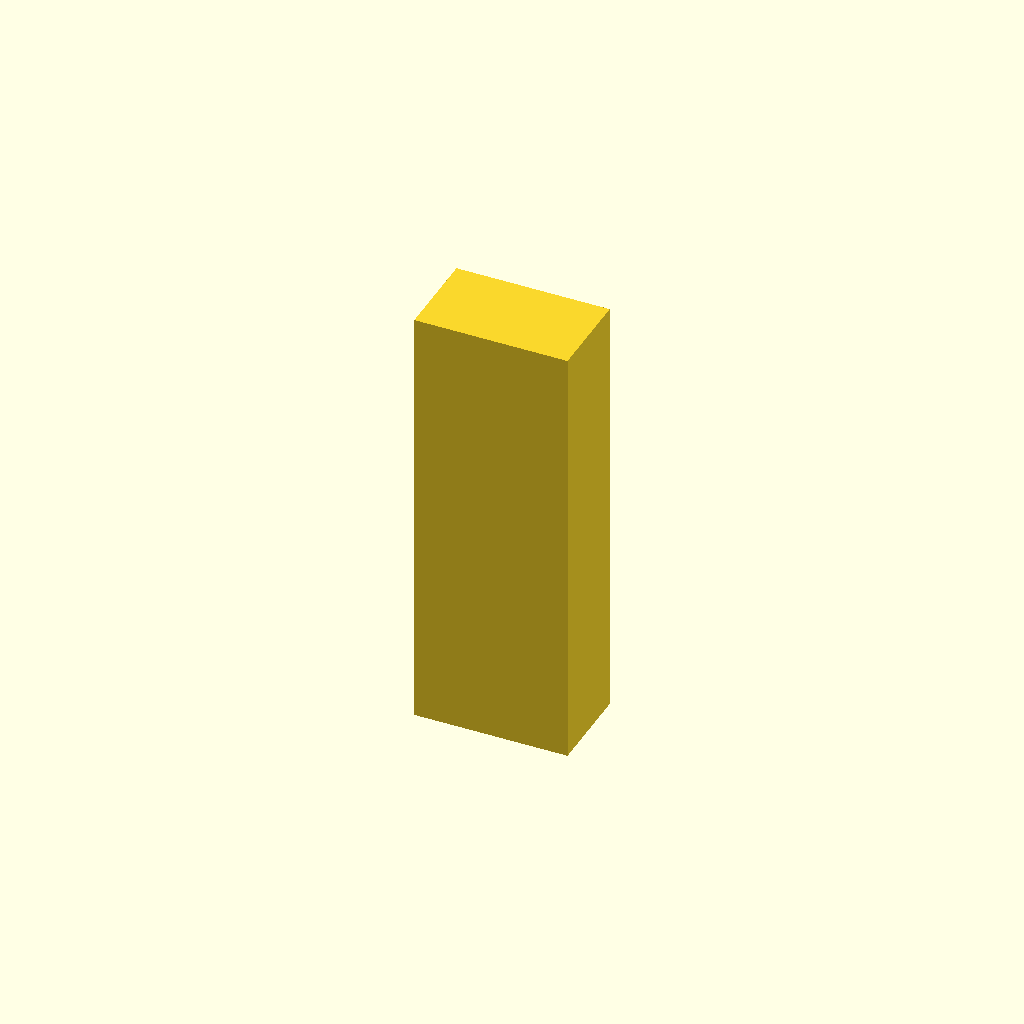
Cell 1 — every parameter at its default value.
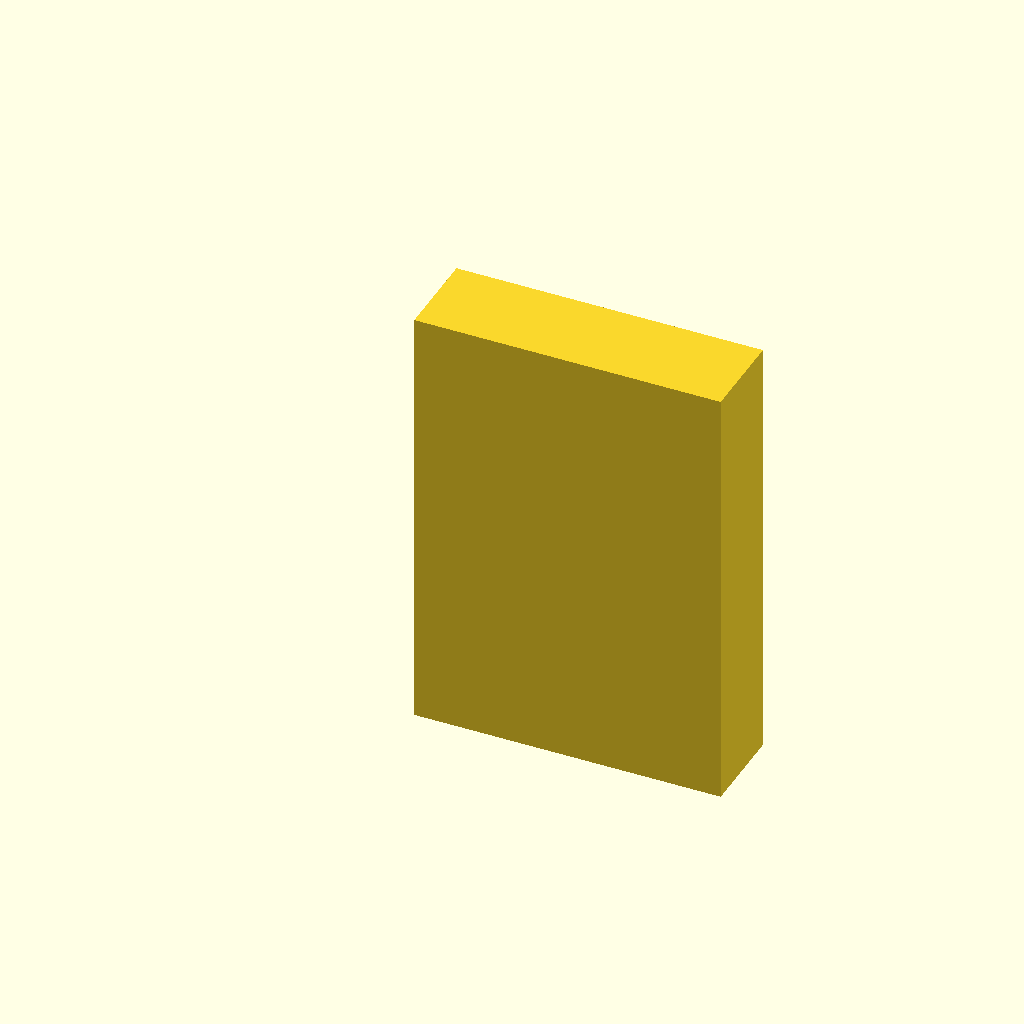
Cell 2: the same model with w = 508.
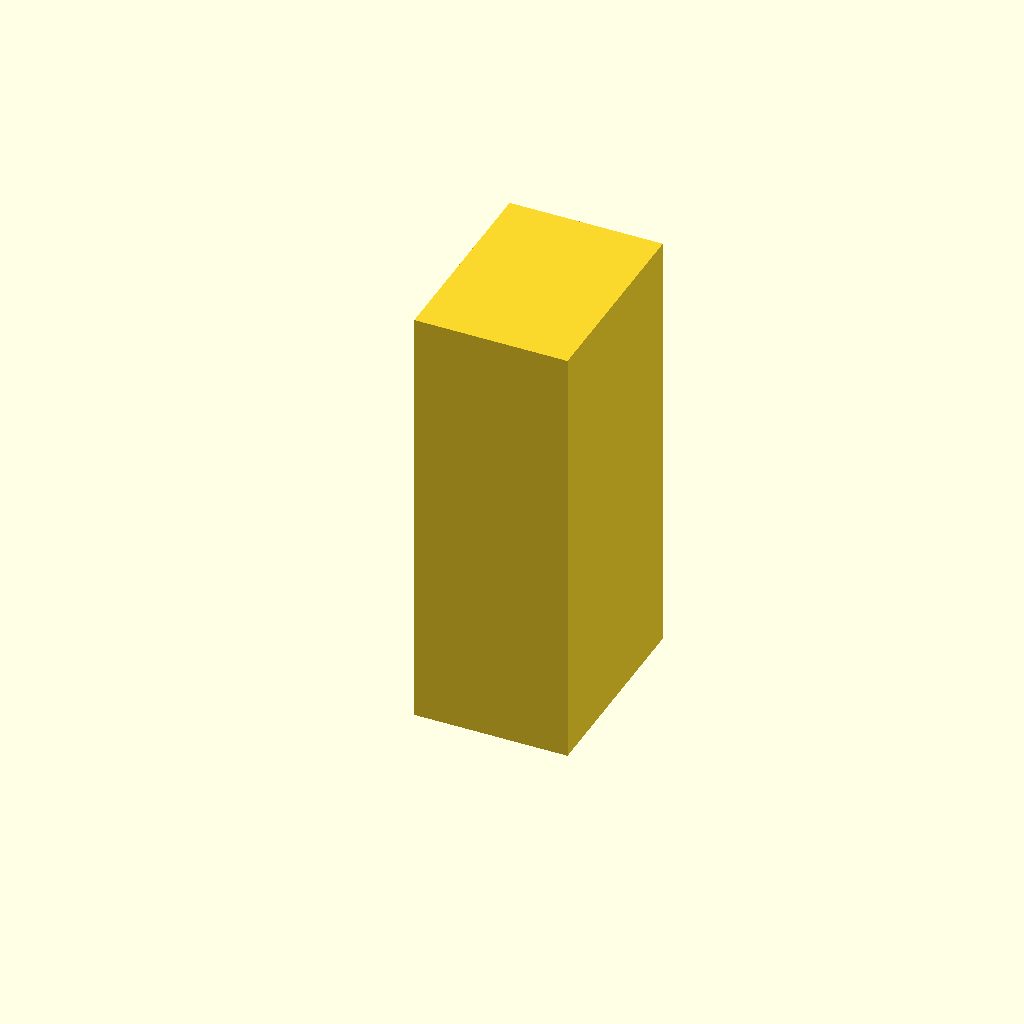
Cell 3 — d set to 126, the other parameters unchanged.
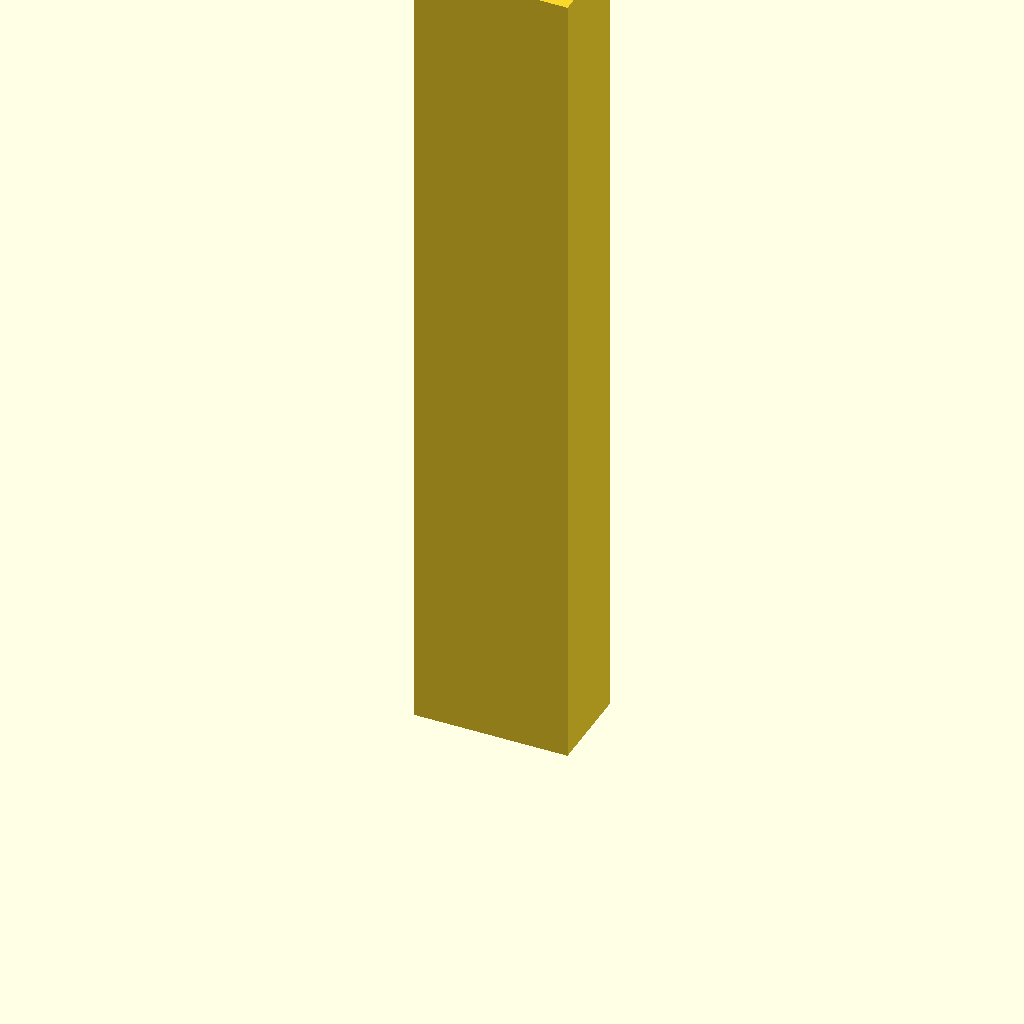
Cell 4: L = 432 (everything else at default).
One fixed orthographic camera (rotation 55°, 0°, 25°; colour scheme Cornfield) for every cell.
Source of the model, inputs/thingiverse/thing-3148377/files/Customizable_Drawer_Silverware_Organizer.scad:
//Customizable Silverware Drawer Organizer -3 side by side for drawer wider then 6 inches,
//Each Holder Printerd Seperately and placed next to each other in drawer
//Knife, Spoon, Fork
//Simple Cube design
//Thickness of design is not adjustable
//Designed to to sit side by side with edge of drawer or another holder


//Enter Width of Drawer in mm
w=254;

//Depth of drawer (Measure side down) in mm 
d=63;

//Enter Length (mm) of Longest Utensile 
L=216;


module uholder(){
        difference(){
        cube([(w/3),(d-13),(L+25.4)],false);
            translate([(25/3)/2,7,7])cube([((w-25)/3),(d-6),(L+12)],false);
    }
}
uholder();
Parameter table extracted from the source (name, type, default, range or options):
w: number, default 254
d: number, default 63
L: number, default 216
